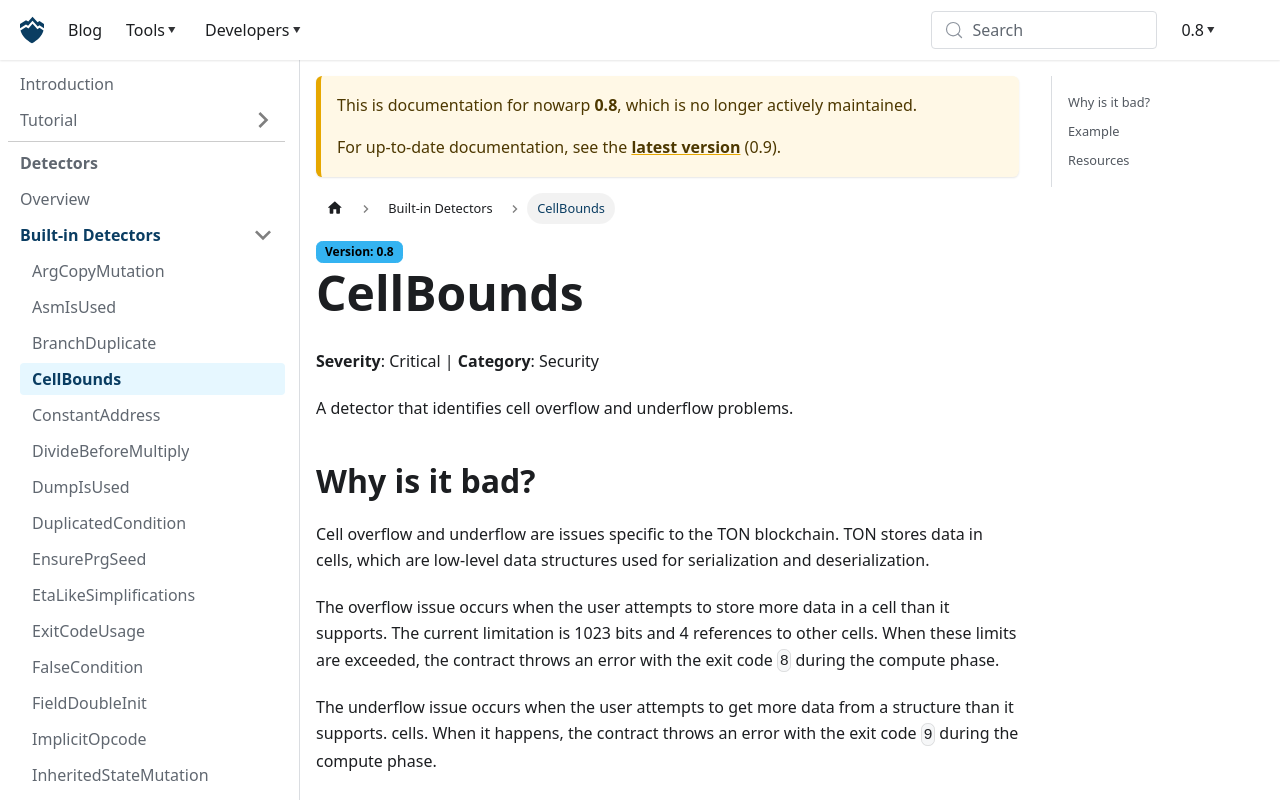

repository: nowarp/nowarp.github.io · page: tools/misti/docs/0.8/detectors/CellBounds/index.html · generator: docusaurus

# CellBounds
**Severity**: Critical | **Category**: Security

A detector that identifies cell overflow and underflow problems.

## Why is it bad?
Cell overflow and underflow are issues specific to the TON blockchain. TON
stores data in cells, which are low-level data structures used for serialization
and deserialization.

The overflow issue occurs when the user attempts to store more data in a cell
than it supports. The current limitation is 1023 bits and 4 references to other
cells. When these limits are exceeded, the contract throws an error with the
exit code `8` during the compute phase.

The underflow issue occurs when the user attempts to get more data from a
structure than it supports. cells. When it happens, the contract throws an
error with the exit code `9` during the compute phase.

## Example
```tact
// Bad: storeRef is used more than 4 times
beginCell()
  .storeRef(...)
  .storeAddress(myAddress())
  .storeRef(...)
  .storeRef(...)
  .storeRef(...)
  .storeRef(...)
  .endCell()
```

Use instead:
```tact
// OK: Fixed after the analyzer highlighted it
beginCell()
  .storeRef(...)
  .storeAddress(myAddress())
  .storeRef(...)
  .storeRef(...)
  .storeRef(...)
  .endCell()
```

## Resources
1. [Cell & Bag of Cells (BoC) | TON Docs](https://docs.ton.org/develop/data-formats/cell-boc)
2. [TVM Exit codes | TON Docs](https://docs.ton.org/learn/tvm-instructions/tvm-exit-codes)
3. [Cells, Builders and Slices | Tact Docs](https://docs.tact-lang.org/ref/core-cells/)
